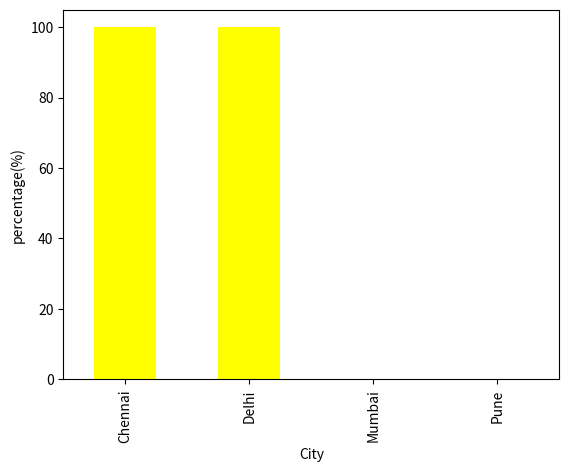
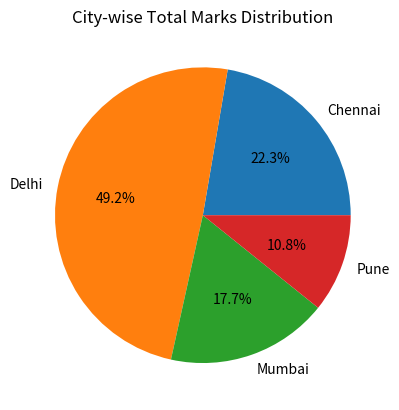

Here is the Python script that generated these plots, in order:
import pandas as pd
import matplotlib.pyplot as plt

# # Data load
df = pd.DataFrame({
    "Name": ["A","B","C","D","E","F","G","H","I","J"],
    "City": ["Delhi","Mumbai","Delhi","Pune","Chennai","Delhi","Mumbai","Pune","Chennai","Delhi"],
    "Marks": [80, 55, 90, 40, 70, 85, 60, 30, 75, 65],
    "Age": [21,22,23,20,22,24,23,21,22,20]
})


#  Q1.)  Har city me 60 se upar marks wale students ka percentage graph banao.

# Requirement:
# 1. City-wise total students count
# 2. City-wise Marks > 60 students count
# 3. Percentage calculate karo
# 4. Bar chart banao

# X-axis: City
# Y-axis: Percentage

# 1. City-wise total students count
a = df.groupby("City").size()
print(a)


# 2. City-wise Marks > 60 students count
h=df[df["Marks"] > 60].groupby("City").size()
print(h)

# 3. Percentage calculate karo
high_students = df[df["Marks"] > 60].groupby("City").size() 
total_students = df.groupby("City").size()
percentage = (high_students / total_students).fillna(0) * 100
print(percentage)

percentage.plot(
    kind = "bar",
    color = "yellow",
    xlabel = "City",
    ylabel = "percentage(%)"

)
plt.show()


# Q2 : City-wise total marks ka pie chart banao

# Requirement:
# 1. City ke basis par Marks ka sum nikaalo
# 2. Pie chart banao

# Labels → City
# Values → Total Marks

city_total = df.groupby("City")["Marks"].sum()

city_total.plot(
    kind="pie",
    autopct="%1.1f%%"
)

plt.title("City-wise Total Marks Distribution")
plt.ylabel("")

plt.show()
